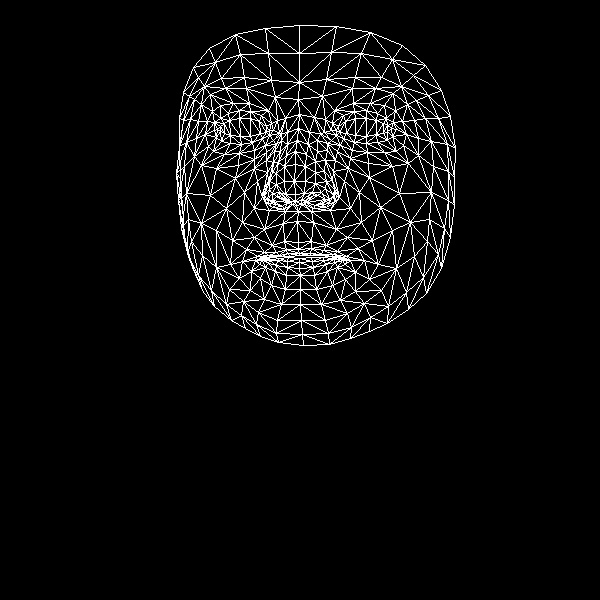

Data behind this chart, as committed beside it:
, x, y
0, 298, 242
1, 295, 194
2, 298, 211
3, 286, 155
4, 294, 181
5, 295, 164
6, 298, 128
7, 220, 131
8, 298, 99
9, 299, 82
10, 299, 25
11, 298, 249
12, 299, 253
13, 299, 255
14, 299, 258
15, 299, 262
16, 299, 268
17, 300, 275
18, 300, 289
19, 295, 201
20, 287, 202
21, 183, 92
22, 252, 142
23, 241, 144
24, 230, 143
25, 216, 137
26, 262, 138
27, 239, 110
28, 250, 111
29, 228, 113
30, 220, 118
31, 208, 146
32, 258, 312
33, 217, 129
34, 179, 146
35, 196, 138
36, 244, 192
37, 284, 241
38, 287, 253
39, 272, 245
40, 264, 252
41, 279, 255
42, 271, 257
43, 251, 271
44, 285, 194
45, 284, 181
46, 201, 104
47, 266, 160
48, 264, 195
49, 263, 189
50, 210, 195
51, 284, 166
52, 225, 88
53, 210, 94
54, 193, 67
55, 275, 97
56, 261, 115
57, 242, 261
58, 192, 267
59, 272, 202
... 408 more rows
